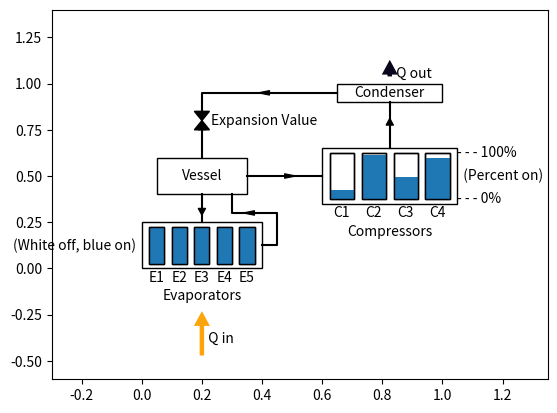

Write the Python code that produced this figure.
import matplotlib.pyplot as plt
import numpy as np
from matplotlib.collections import PatchCollection
from matplotlib.patches import Circle, Polygon, Wedge
import matplotlib.patches as mpatches
from matplotlib import colormaps
from matplotlib import cm
from matplotlib import animation


condenserX = [.7, 1, 1, .7, .7]
condenserY = [.9, .9, 1, 1, .9]

compressorX = [.6, 1.05, 1.05, .6, .6]
compressorY = [.35, .35, .65, .65, .35]

vesselX = [.05, .35, .35, .05, .05]
vesselY = [.4, .4, .6, .6, .4]

evaporatorX = [0, .4, .4, 0, 0]
evaporatorY = [0, 0, .25, .25, 0]

# plt.plot(rectangleX, rectangleY, 'o')
# plt.plot(condenserX, condenserY, '-')

# plt.plot(condenserX, condenserY, '-')
# plt.plot(compressorX, compressorY, '-')
# plt.plot(vesselX, vesselY, '-')
# plt.plot(evaporatorX, evaporatorY, '-')

fig, ax = plt.subplots()


def visualize(num_compressors, num_evaporators, q_in, q_out, c, e):


    condenser = np.array([
        [.65, .9],
        [1, .9],
        [1, 1],
        [.65, 1]
    ])

    compressor_body = np.array([
        [.6, .35],
        [1.05, .35],
        [1.05, .65],
        [.6, .65]
    ])

    vessel = np.array([
        [.05, .4],
        [.35, .4],
        [.35, .6],
        [.05, .6]
    ])

    evaporator_body = np.array([
        [0, 0],
        [.4, 0],
        [.4, .25],
        [0, .25]
    ])

    expansionvalve = np.array([
        [.175, .75],
        [.225, .75],
        [.2, .8],
        [.175, .85],
        [.225, .85]
    ])



    one_two = [(.35, .6), (.5, .5), 'black']
    two_three = [(.825, .825), (.65, .9), 'black']
    three_four = [(.65, .2, .2), (.95, .95, .85), 'black']
    four_one = [(.2, .2), (.75, .6), 'black']

    lower_loop = [(.2, .2), (.4, .25), 'black']
    lower_loop2 = [(.4, .45, .45, .3, .3), (.125, .125, .3, .3, .4), 'black']


    plt.text(.825, .95, 'Condenser', fontsize=10, va='center', ha='center')
    plt.text(.2, .5, 'Vessel', fontsize=10, va='center', ha='center')
    plt.text(.23, .8, 'Expansion Value', fontsize=10, va='center', ha='left')
    plt.text(.825, .2, 'Compressors', fontsize=10, va='center', ha='center')
    plt.text(.2, -.15, 'Evaporators', fontsize=10, va='center', ha='center')






    ax.add_patch(mpatches.Polygon(condenser, fill=False))
    ax.add_patch(mpatches.Polygon(compressor_body, fill=False))
    ax.add_patch(mpatches.Polygon(vessel, fill=False))
    ax.add_patch(mpatches.Polygon(evaporator_body, fill=False))
    ax.add_patch(mpatches.Polygon(expansionvalve, fill=True, color='black'))

    ax.plot(*one_two)
    ax.plot(*two_three)
    ax.plot(*three_four)
    ax.plot(*four_one)
    ax.plot(*lower_loop)
    ax.plot(*lower_loop2)


    scale = .2 # use to normalize qin and qout


    inferno_cm = (cm.inferno(range(256)))

    ax.arrow(.825, 1.05, 0, q_out * scale, shape='full', linewidth=3, head_width=.03, color=inferno_cm[round(q_out * 255)], label='1')
    ax.arrow(.2, -.3 - q_in * scale, 0, q_in * scale, shape='full', linewidth=3, head_width=.03, color=inferno_cm[round(q_in * 255)], label='1')


    plt.text(.825, 1.05 + q_out * scale / 2, '  Q out', fontsize=10, va='center', ha='left')
    plt.text(.2, -.3 - q_in * scale / 2, '  Q in', fontsize=10, va='center', ha='left')




    ax.arrow(one_two[0][0], one_two[1][0], (one_two[0][1]-one_two[0][0])/2, 0, shape='full', linewidth=.8, head_width=.025, color='black', label='1')
    ax.arrow(two_three[0][0], two_three[1][0], 0, (two_three[1][1]-two_three[1][0])/2, shape='full', linewidth=.8, head_width=.025, color='black', label='1')
    ax.arrow(three_four[0][0], three_four[1][0], (three_four[0][1]-three_four[0][0])/2, 0, shape='full', linewidth=.8, head_width=.025, color='black', label='1')
    ax.arrow(four_one[0][0], four_one[1][0], (four_one[0][1]-four_one[0][0])/2, 0, shape='full', linewidth=.8, head_width=.025, color='black', label='1')

    ax.arrow(lower_loop[0][0], lower_loop[1][0], 0, (lower_loop[1][1]-lower_loop[1][0])/2, shape='full', linewidth=.8, head_width=.025, color='black', label='1')
    ax.arrow(lower_loop2[0][2], lower_loop2[1][2], (lower_loop2[0][3]-lower_loop2[0][2])/2, 0, shape='full', linewidth=.8, head_width=.025, color='black', label='1')





    compressor_length = compressor_body[1, 0] - compressor_body[0, 0] - .025
    # compressor_length = compressorX[1] - compressorX[0]

    compressor_inds = []
    compressor_valves= []

    for i in range(num_compressors):
        compressor_individual = np.array([
            [compressor_body[0, 0] + .025 + compressor_length / num_compressors * i, .375], #bottom left, ccw
            [compressor_body[0, 0] + compressor_length / num_compressors*(i + 1), .375],
            [compressor_body[0, 0] + compressor_length / num_compressors*(i + 1), .625],
            [compressor_body[0, 0] + .025 + compressor_length / num_compressors * i, .625]
        ])
        # compressor_ind_X = []

        compressor_inds.append(compressor_individual.copy())
        compressor_valves.append(compressor_individual.copy())

        compressor_valves[i][0][1] = 0.375
        compressor_valves[i][1][1] = 0.375

        ax.add_patch(mpatches.Polygon(compressor_individual, fill=False))

        # ax.add_patch(mpatches.Polygon(compressor_valves[i], fill=False, color='black'))

        plt.text((compressor_individual[0][0] + (compressor_individual[1][0]-compressor_individual[0][0])/2), .3, 'C'+str(i+1), fontsize=10, va='center', ha='center')


    plt.text(compressor_body[1][0], compressor_individual[0][1], '- - - 0%', fontsize=10, va='center', ha='left')
    plt.text(compressor_body[1][0], compressor_individual[0][1] + (compressor_individual[2][1] - compressor_individual[0][1])/2, '  (Percent on)', fontsize=10, va='center', ha='left')
    plt.text(compressor_body[1][0], compressor_individual[2][1], '- - - 100%', fontsize=10, va='center', ha='left')




    for i in range(num_compressors):
        compressor_valves[i][2][1] = 0.375 + .25 * c[i]
        compressor_valves[i][3][1] = 0.375 + .25 * c[i]
        ax.add_patch(mpatches.Polygon(compressor_valves[i], fill=True))
        ax.add_patch(mpatches.Polygon(compressor_inds[i], fill=False, color='black'))





    evaporator_length = evaporator_body[1, 0] - evaporator_body[0, 0] - .025
    # compressor_length = compressorX[1] - compressorX[0]

    evaporator_valves = []

    for i in range(num_evaporators):
        evaporator_individual = np.array([
            [evaporator_body[0, 0] + .025 + evaporator_length / num_evaporators * i, 0.025], # bottom left corner, ccw
            [evaporator_body[0, 0] + evaporator_length / num_evaporators*(i + 1), 0.025],
            [evaporator_body[0, 0] + evaporator_length / num_evaporators*(i + 1), .225],
            [evaporator_body[0, 0] + .025 + evaporator_length / num_evaporators * i, .225]
        ])

        evaporator_valves.append(evaporator_individual.copy())

        evaporator_valves[i][0][1] = 0.025
        evaporator_valves[i][1][1] = 0.025


        # compressor_ind_X = []

        ax.add_patch(mpatches.Polygon(evaporator_individual, fill=False))


        # ax.add_patch(mpatches.Polygon(evaporator_valves[i], fill=False, color='black'))

        plt.text((evaporator_individual[0][0] + (evaporator_individual[1][0] - evaporator_individual[0][0]) / 2), -.05,
                 'E' + str(i + 1), fontsize=10, va='center', ha='center')



    plt.text(evaporator_body[0][0], evaporator_individual[0][1] + (evaporator_individual[2][1] - evaporator_individual[0][1])/2, '(White off, blue on)  ', fontsize=10, va='center', ha='right')




    for i in range(num_evaporators):
        ax.add_patch(mpatches.Polygon(evaporator_valves[i], fill=e[i], edgecolor='black'))


    ax.set_xlim(-0.3, 1.35)
    ax.set_ylim(-0.6, 1.4)

    return fig







def update(num_compressors, num_evaporators, q_in, q_out, c, e):
    visualize(num_compressors, num_evaporators, q_in, q_out, c, e)



compressor_states = [.3, .67, .4, .2]
evaporator_states = [1, 1, 1, 1, 0]

# visualize(4, 5, .8, .3, compressor_states, evaporator_states)
# plt.show()


s = 20

cl = [[0, 0, 0, 0],
      [.1, .05, .025, 0],
      [.2, .1, .05, 0],
      [.3, .15, .075, .25],
      [.4, .2, .1, .5],
      [.5, .25, .125, .75],
      [.6, .3, .15, 1],
      [.7, .35, .175, 1],
      [.8, .4, .2, 1],
      [.9, .45, .225, 1],
      [1, .5, .25, 1],
      [1, .55, .275, 1],
      [.9, .6, .3, .8],
      [.8, .65, .325, .8],
      [.7, .7, .35, .8],
      [.6, .75, .375, .81],
      [.5, .8, .4, .82],
      [.4, .85, .425, .83],
      [.3, .9, .45, .85],
      [.2, .95, .475, .9],
      [.1, 1, .5, 1],
      [0, .9, .525, 1]]

el = [[0, 0, 0, 0, 0],
      [1, 0, 0, 0, 0],
      [1, 1, 0, 0, 0],
      [1, 1, 0, 0, 0],
      [1, 1, 0, 0, 0],
      [1, 1, 1, 0, 0],
      [1, 1, 1, 0, 0],
      [1, 1, 1, 1, 1],
      [1, 1, 1, 1, 1],
      [1, 1, 1, 1, 1],
      [1, 1, 1, 1, 1],
      [1, 1, 1, 1, 1],
      [1, 1, 1, 1, 1],
      [1, 1, 1, 1, 1],
      [1, 1, 1, 1, 1],
      [1, 1, 1, 1, 1],
      [1, 1, 1, 1, 1],
      [1, 1, 1, 1, 1],
      [1, 1, 1, 1, 1],
      [1, 1, 1, 1, 1]]

qil = [0, .1, .2, .3, .4, .5, .6, .7, .8, .9, 1, 1, 1, .95, .9, .9, .875, .85, .825, .8, .775]

qol = [1, .95, .9, .85, .8, .75, .7, .65, .6, .55, .5, .45, .4, .35, .3, .25, .2, .15, .1, .05, 0]



# fig, ax = plt.subplots()
#
# for j in range(3):
#     for i in range(s):
#         ax.clear()
#         visualize(4, 5, qil[i], qol[i], cl[i], el[i])
#         ax.set_title(f"frame {i}")
#         # Note that using time.sleep does *not* work here!
#         plt.pause(0.1)





from itertools import count
import random

from matplotlib.animation import FuncAnimation
import matplotlib.pyplot as plt


def animate(i, x=[], y=[]):
    ax.clear()
    x.append(i)
    y.append(random.randint(0, 10))

    visualize(4, 5, qil[i], qol[i], cl[i], el[i])


fig, ax = plt.subplots()
ani = FuncAnimation(fig, animate, interval=100, frames=20)
ani.save('animation.gif', writer='imagemagick', fps=10)
plt.show()